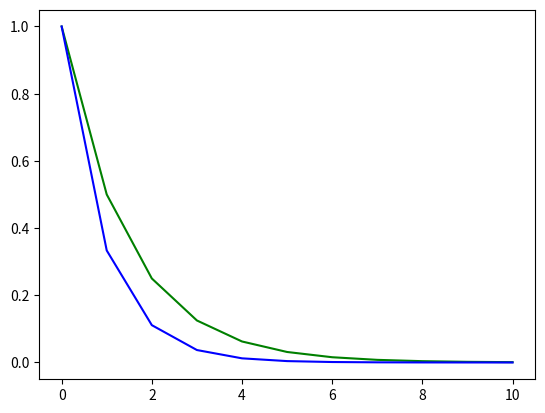

Python code for this plot:
# import ipywidgets as widgets
# from ipywidgets import interact, fixed
import numpy as np
from numpy import pi
from numpy.linalg import solve, norm
import matplotlib.pyplot as plt

class RungeKutta:
    def __init__(self, a, b, c):
        self.a = a
        self.b = b
        self.c = c

    def solve(self, y0, t0, T, f, N_max):
        dt = (T-t0)/N_max
        yk = [y0]
        tk = [t0]

        a, b, c = self.a, self.b, self.c

        n = len(b)
        kj = [np.zeros_like(y0, dtype=np.double) for i in range(n)]

        while tk[-1] < T:
            y = yk[-1]
            t = tk[-1]

            for j in range(n):
                dY_j = np.zeros_like(y, dtype=np.double)
                for l in range(j):
                    dY_j += a[j, l]*kj[l]
                kj[j] = f(t + c[j] * dt, y + dt * dY_j)

            dy = np.zeros_like(y, dtype=np.double)
            for j in range(n):
                dy += b[j]*kj[j]

            yk.append(y + dt*dy)
            tk.append(t + dt)

        return np.array(tk), np.array(yk)

def f(tk, yk):
    return -yk

def explicit_mid_point(y0, t0, T, f, N_max):
    a = np.array([[0, 0], [1/2, 0]])
    b = np.array([0, 1])
    c = np.array([0, 1/2])
    midpoint = RungeKutta(a, b, c)
    return midpoint.solve(y0, t0, T, f, N_max)

def ssprk3(y0, t0, T, f, N_max):
    a = np.array([[0, 0, 0], [1, 0, 0], [1/4, 1/4, 0]])
    b = np.array([1/6, 1/6, 2/3])
    c = np.array([0, 1, 1/2])
    gottlieb = RungeKutta(a, b, c)
    return gottlieb.solve(y0, t0, T, f, N_max)

class a():
    t0 = 0
    T = 10
    y0 = 1
    N_max = 10

    tkMp, ykMp = explicit_mid_point(y0, t0, T, f, N_max)
    plt.plot(tkMp, ykMp, color="green", label="Midtpunkt")

    tkG, ykG = ssprk3(y0, t0, T, f, N_max)
    plt.plot(tkG, ykG, color="blue", label="Gottlieb")

    plt.show()

def b():
    m = []
    for i in range(10):
        m.append(2**-i)

    N = []
    for s in m:
        N.append(int(10/s))
    
    y0 = 1
    t0 = 0
    T = 10

    y_actual = np.e**(-10)

    y10 = []
    for n in N:
        y10.append(ssprk3(y0, t0, T, f, n)[-1][-1])
    e = []
    for y in y10:
        e.append(abs(y_axtual - y))
    p = []
    for i in range(len(N)-1):
        p.append(np.log(e[i]/e[i+1])/np.log(N[i]/N[i+1]))
    print(p)

def c():

    y0 = 1
    t0 = 0
    T = 0.5
    
    y_actual = np.e**(-(T)**2)

    y_m = explicit_mid_point_rule(y0, t0, T, f, 3)[1]
    y_s = ssprk3(y0, t0, T, f, 2)[1]

    e_midpoint = abs(y_real - y_m[-1])
    e_gottlieb = abs(y_real - y_s[-1])

    print(e_m, e_s)
    

def __main__():
    parameters = {'figure.figsize': (7.0, 7.0), 'axes.grid': True, 'lines.markersize': 6, 'lines.linewidth': 2, 'font.size': 12}
    plt.rcParams.update(parameters)


if __name__ == '__main__':
    __main__()